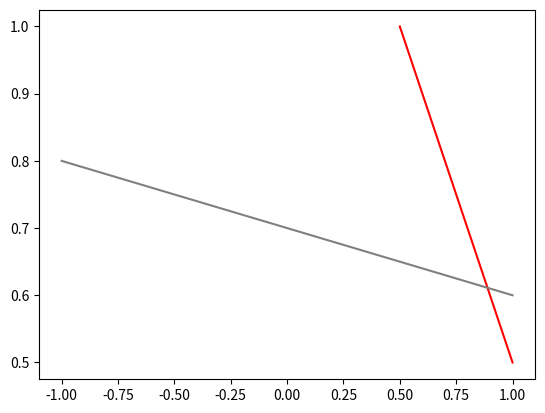

The script that saved this image:
from matplotlib import pyplot as plt
from math import pi

def draw_segment(seg, col):
    pt1 = seg [0]
    pt2 = seg [1]
    plt.plot([pt1[0], pt2[0]], [pt1[1], pt2[1]], '-', color=col)

def line_segments_from_window(window):
    x1=window[0][0]
    x2=window[0][1]
    y1=window[1][0]
    y2=window[1][1]
    start_x = min(x1,x2)
    end_x = max(x1,x2)
    start_y = min(y1,y2)
    end_y = max(y1,y2)
    first = [[start_x,start_y],[start_x,end_y]]
    second = [[start_x,end_y],[end_x,end_y]]
    third = [[end_x,end_y],[end_x,start_y]]
    fourth = [[end_x,start_y],[start_x,start_y]]
    return [first,second,third,fourth]

def line_from_segment(seg):
    x1=seg[0][0]
    y1=seg[0][1]
    x2=seg[1][0]
    y2=seg[1][1]
    if y2==y1:
        return [0,1,-y1]
    if x2==x1:
        return [1,0,-x1]
    else:
        m=(y2-y1)/(x2-x1)
        b=y1-m*x1
        lst=[m,-1,b]
        return lst

def point_on_segment(point,seg):
    a=point[0]
    b=point[1]
    c=seg[0][0]
    d=seg[0][1]
    e=seg[1][0]
    f=seg[1][1]
    if a <= max(c,e) and a >= min(c,e) and b<=max(d,f) and b>=min(d,f):
        return True
    else:
        return False

def lines_intersect(line1,line2):
    line1_x=line1[0]
    line1_y=line1[1]
    line1_c=line1[2]
    line2_x=line2[0]
    line2_y=line2[1]
    line2_c=line2[2]
    denom=line1_x*line2_y-line1_y*line2_x
    lst=[]
    if denom==0:
        return "None"
    else:
        num_x=line1_y*line2_c-line1_c*line2_y
        num_y=line1_c*line2_x-line1_x*line2_c
        x=num_x/denom
        y=num_y/denom
        lst.append(x)
        lst.append(y)
        return lst

def line_intersect_segment(line,seg):
    new_line=line_from_segment(seg)
    intersect = lines_intersect(line,new_line)
    if intersect=="None":
        return "None"
    if point_on_segment(intersect,seg):
        return intersect 
    else:
        return "None"
    
def draw_line_in_window(line,window,col):
    #window as multiple segments = was
    was = line_segments_from_window(window)
    i=0
    lst=[]
    while i<len(was):
        test = line_intersect_segment(line,was[i])
        if test != "None":
            lst.append(test)
        i=i+1
    if len(lst)==2:
        draw_segment([lst[0],lst[1]],col)
    else:
        plt.plot() 
    
win = [[-1,1], [0, 1]]
line1 = [ 1, 1, -1.5]
line2 = [ 0.1, 1, -0.7 ]
#ray = [[-0.5, 0.3], pi/4]
#ray2 = [[-1.8, 2.1], -pi/4]
draw_line_in_window(line1, win, 'red')
draw_line_in_window(line2, win, 'grey')
#draw_ray_in_window(ray, win, 'blue')
#draw_ray_in_window(ray2, win, 'pink')
plt.show()



